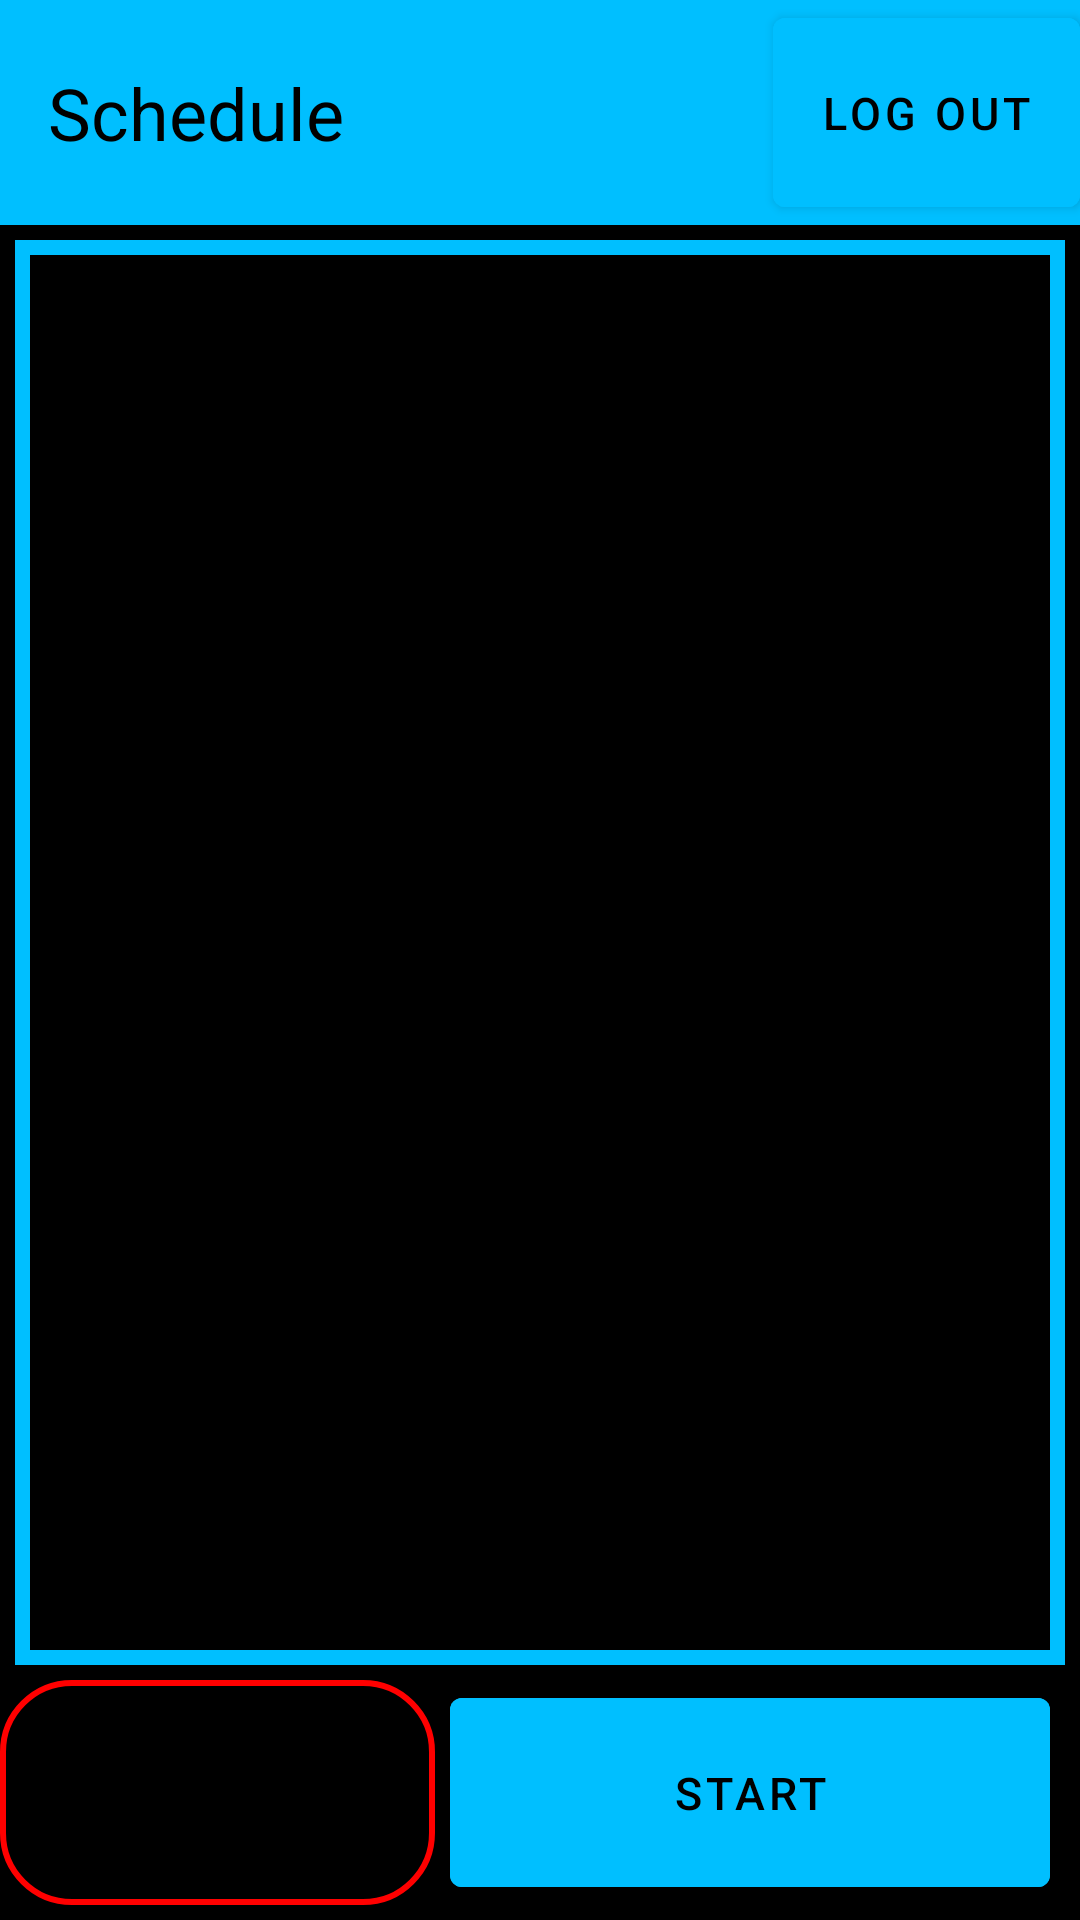

Write the Android layout XML for this screen, with the resource values it uses.
<!-- AndroidManifest.xml: application theme Theme.StudentModuleAndroid -->
<!-- res/layout/fragment_schedule.xml -->
<?xml version="1.0" encoding="utf-8"?>
<RelativeLayout xmlns:android="http://schemas.android.com/apk/res/android"
    xmlns:tools="http://schemas.android.com/tools"
    android:layout_width="match_parent"
    android:layout_height="match_parent"
    tools:context=".ScheduleFragment"
    android:background="@color/black">

    <Toolbar
        android:layout_width="match_parent"
        android:layout_height="75dp"
        android:background="@color/skyblue"
        android:id="@+id/tool">

        <RelativeLayout
            android:layout_width="match_parent"
            android:layout_height="match_parent">


            <TextView
                android:layout_width="wrap_content"
                android:layout_height="wrap_content"
                android:text="@string/schedule"
                android:textSize="24sp"
                android:textColor="@color/black"
                android:layout_centerVertical="true"/>

            <Button
                android:layout_width="wrap_content"
                android:layout_height="match_parent"
                android:id="@+id/log_out"
                android:text="@string/log_out"
                android:textSize="15sp"
                android:layout_alignParentEnd="true"
                android:backgroundTint="@color/skyblue"
                android:textColor="@color/black"
                tools:ignore="RelativeOverlap" />

        </RelativeLayout>


    </Toolbar>

    <ListView
        android:layout_width="match_parent"
        android:layout_height="match_parent"
        android:layout_below="@+id/tool"
        android:layout_above="@+id/btnstrt"
        android:layout_marginBottom="5sp"
        android:background="@drawable/textback"
        android:layout_marginTop="5sp"
        android:layout_marginEnd="5sp"
        android:layout_marginStart="5sp"
        android:id="@+id/schlst"
        android:textColor="@color/white">

    </ListView>

    <TextView
        android:layout_width="match_parent"
        android:layout_height="match_parent"
        android:id="@+id/current_txt"
        android:layout_below="@id/schlst"
        android:layout_toStartOf="@id/btnstrt"
        android:background="@drawable/border"
        android:layout_marginBottom="5sp"
        android:layout_marginEnd="5sp"
        android:textColor="@color/white"
        android:padding="10sp"
        android:gravity="center_vertical"/>

    <Button
        android:id="@+id/btnstrt"
        android:layout_width="200dp"
        android:layout_height="75dp"
        android:layout_alignParentBottom="true"
        android:layout_alignParentEnd="true"
        android:backgroundTint="@color/skyblue"
        android:text="@string/start"
        android:textColor="@color/black"
        android:textSize="15sp"
        android:layout_marginEnd="10sp"
        android:layout_marginBottom="5sp"
        />

</RelativeLayout>
<!-- resources referenced by this layout -->
<resources>
  <color name="black">#FF000000</color>
  <color name="skyblue">#00bfff</color>
  <color name="white">#FFFFFFFF</color>
  <!-- drawable border (drawable) -->
  <?xml version="1.0" encoding="utf-8"?>
  <shape xmlns:android="http://schemas.android.com/apk/res/android">
  
      <corners
          android:radius="23dp"/>
      <stroke
          android:width="2dp"
          android:color="#FF0000" />
  
  </shape>
  <!-- drawable textback (drawable) -->
  <?xml version="1.0" encoding="utf-8"?>
  <shape xmlns:android="http://schemas.android.com/apk/res/android" android:shape="rectangle" >
      <stroke android:width="5sp" android:color="@color/skyblue"/>
  </shape>
  <string name="log_out">Log Out</string>
  <string name="schedule">Schedule</string>
  <string name="start">Start</string>
  <style name="Theme.StudentModuleAndroid" parent="Theme.MaterialComponents.DayNight.NoActionBar">
          
          <item name="colorPrimary">@color/purple_500</item>
          <item name="colorPrimaryVariant">@color/purple_700</item>
          <item name="colorOnPrimary">@color/white</item>
          
          <item name="colorSecondary">@color/teal_200</item>
          <item name="colorSecondaryVariant">@color/teal_700</item>
          <item name="colorOnSecondary">@color/black</item>
          
          <item name="android:statusBarColor" tools:targetApi="l">@color/black</item>
          
      </style>
  <color name="purple_500">#FF6200EE</color>
  <color name="purple_700">#FF3700B3</color>
  <color name="teal_200">#FF03DAC5</color>
  <color name="teal_700">#FF018786</color>
</resources>
